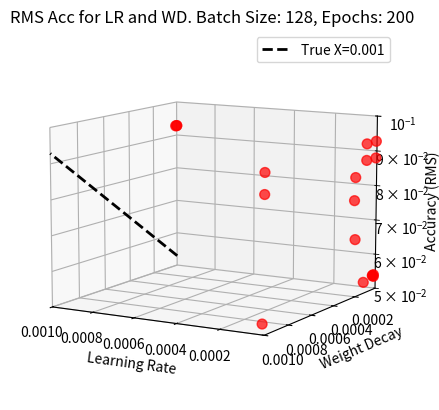

Write the Python code that produced this figure.
###
# Footfall
# Joshua Mehlman
# MIC Lab
# Spring, 2025
###
# Make a 3d Plot
###

import numpy as np
from matplotlib import pyplot, cm

#Copy pasted the data from the spred sheet to the chatbot
# Define the matrix with columns: [Learning Rate, Weight Decay, Val Acc (RMS Error)]
data_matrix = np.array([
    [0.001,     0.00001,    0.0928417068413714],
    [0.001,     0.000001,   0.092841983217382],
    [0.001,     0.0000001,  0.0928418017372496],
    [0.0001,    0.00001,    0.0751446272280765],
    [0.0001,    0.000001,   0.0817933315791413],
    [0.0001,    0.0000001,  0.0636231826290749],
    [0.00001,   0.00001,    0.0537739462293444],
    [0.00001,   0.000001,   0.0534209607236096],
    [0.00001,   0.0000001,  0.0539255499633141],
    [0.00001,   0.001,      0.0529330475499118],
    [0.00001,   0.0001,     0.0528842205049463],
    [0.00001,   0.00001,    0.0537739462293444],
    [0.000001,  0.001,      0.0871188232543952],
    [0.000001,  0.0001,     0.0881331568394255],
    [0.000001,  0.00001,    0.0880636348045407],
    [0.0000001, 0.001,      0.0928555151127907],
    [0.0000001, 0.0001,     0.092854744836081],
    [0.0000001, 0.00001,    0.0928563189516]
])

X = data_matrix[:,0] # Learning Rate
Y = data_matrix[:,1] # Weight Decay
Z = data_matrix[:,2] # RMS
print(X)

print("Unique X values:", np.unique(X))
print("Contains 0.001:", 0.001 in X)

'''
# Create a structured grid for the mesh plot
grid_x, grid_y = np.meshgrid(
    np.logspace(np.log10(min(X)), np.log10(max(X)), 30),
    np.logspace(np.log10(min(Y)), np.log10(max(Y)), 30)
)

# Interpolate Z values for the grid
grid_z = griddata((X, Y), Z, (grid_x, grid_y), method='cubic')

# Create 3D figure
fig = plt.figure(figsize=(8, 6))
ax = fig.add_subplot(111, projection='3d')

# Wireframe (mesh) plot
ax.plot_wireframe(grid_x, grid_y, grid_z, color='black', linewidth=0.7)
'''

fig = pyplot.figure()
ax = fig.add_subplot(111, projection='3d')
#ax.scatter(X, Y, Z, zdir='z', c= 'red')
ax.scatter(X, Y, Z, c='red', marker='o', alpha=0.7, s=50)

# **Set axis limits**
ax.set_xlim([1e-6, 1e-3])  # Limit X (Learning Rate)
ax.set_ylim([1e-6, 1e-3])  # Limit Y (Weight Decay)
ax.set_zlim([0.05, 0.1])   # Limit Z (Validation Accuracy)
#ax.set_xlim([min(X) * 0.9, max(X) * 1.1])
#ax.set_ylim([min(Y) * 0.9, max(Y) * 1.1])
#ax.set_zlim([min(Z) * 0.9, max(Z) * 1.1])
#mask = X == 0.001
#ax.scatter(X[mask], Y[mask], Z[mask], c='blue', marker='o', s=200, label="X=0.001")
#ax.legend()

# Instead of filtering only X, get the full row where X == 0.001
#mask = data_matrix[:, 0] == 0.001  # Select rows where Learning Rate is 0.001
# Extract matching X, Y, Z values
#X_highlight = data_matrix[mask, 0]
#Y_highlight = data_matrix[mask, 1]
#Z_highlight = data_matrix[mask, 2]
#ax.scatter(X_highlight, Y_highlight, Z_highlight, c='blue', marker='o', s=200, label="X=0.001")

#ax.set_xticks([1e-6, 1e-5, 1e-4, 1e-3])  # Force correct tick locations
#ax.set_xticklabels(["1e-6", "1e-5", "1e-4", "1e-3"])  # Ensure proper display
ax.plot([0.001, 0.001], [min(Y), max(Y)], [min(Z), max(Z)], color='black', linestyle='dashed', linewidth=2, label="True X=0.001")
ax.legend()
#ax.set_xscale('log')
#ax.set_yscale('log')
ax.set_zscale('log')

#Rotate the angle
#ax.view_init(elev=30, azim=45)   # Standard top-left perspective
ax.view_init(elev=10, azim=120)  # Low view, looking across
#ax.view_init(elev=60, azim=210)  # Higher, looking down

ax.set_title("RMS Acc for LR and WD. Batch Size: 128, Epochs: 200")
ax.set_xlabel("Learning Rate")
ax.set_ylabel("Weight Decay")
ax.set_zlabel("Accuracy (RMS)")


pyplot.show()
